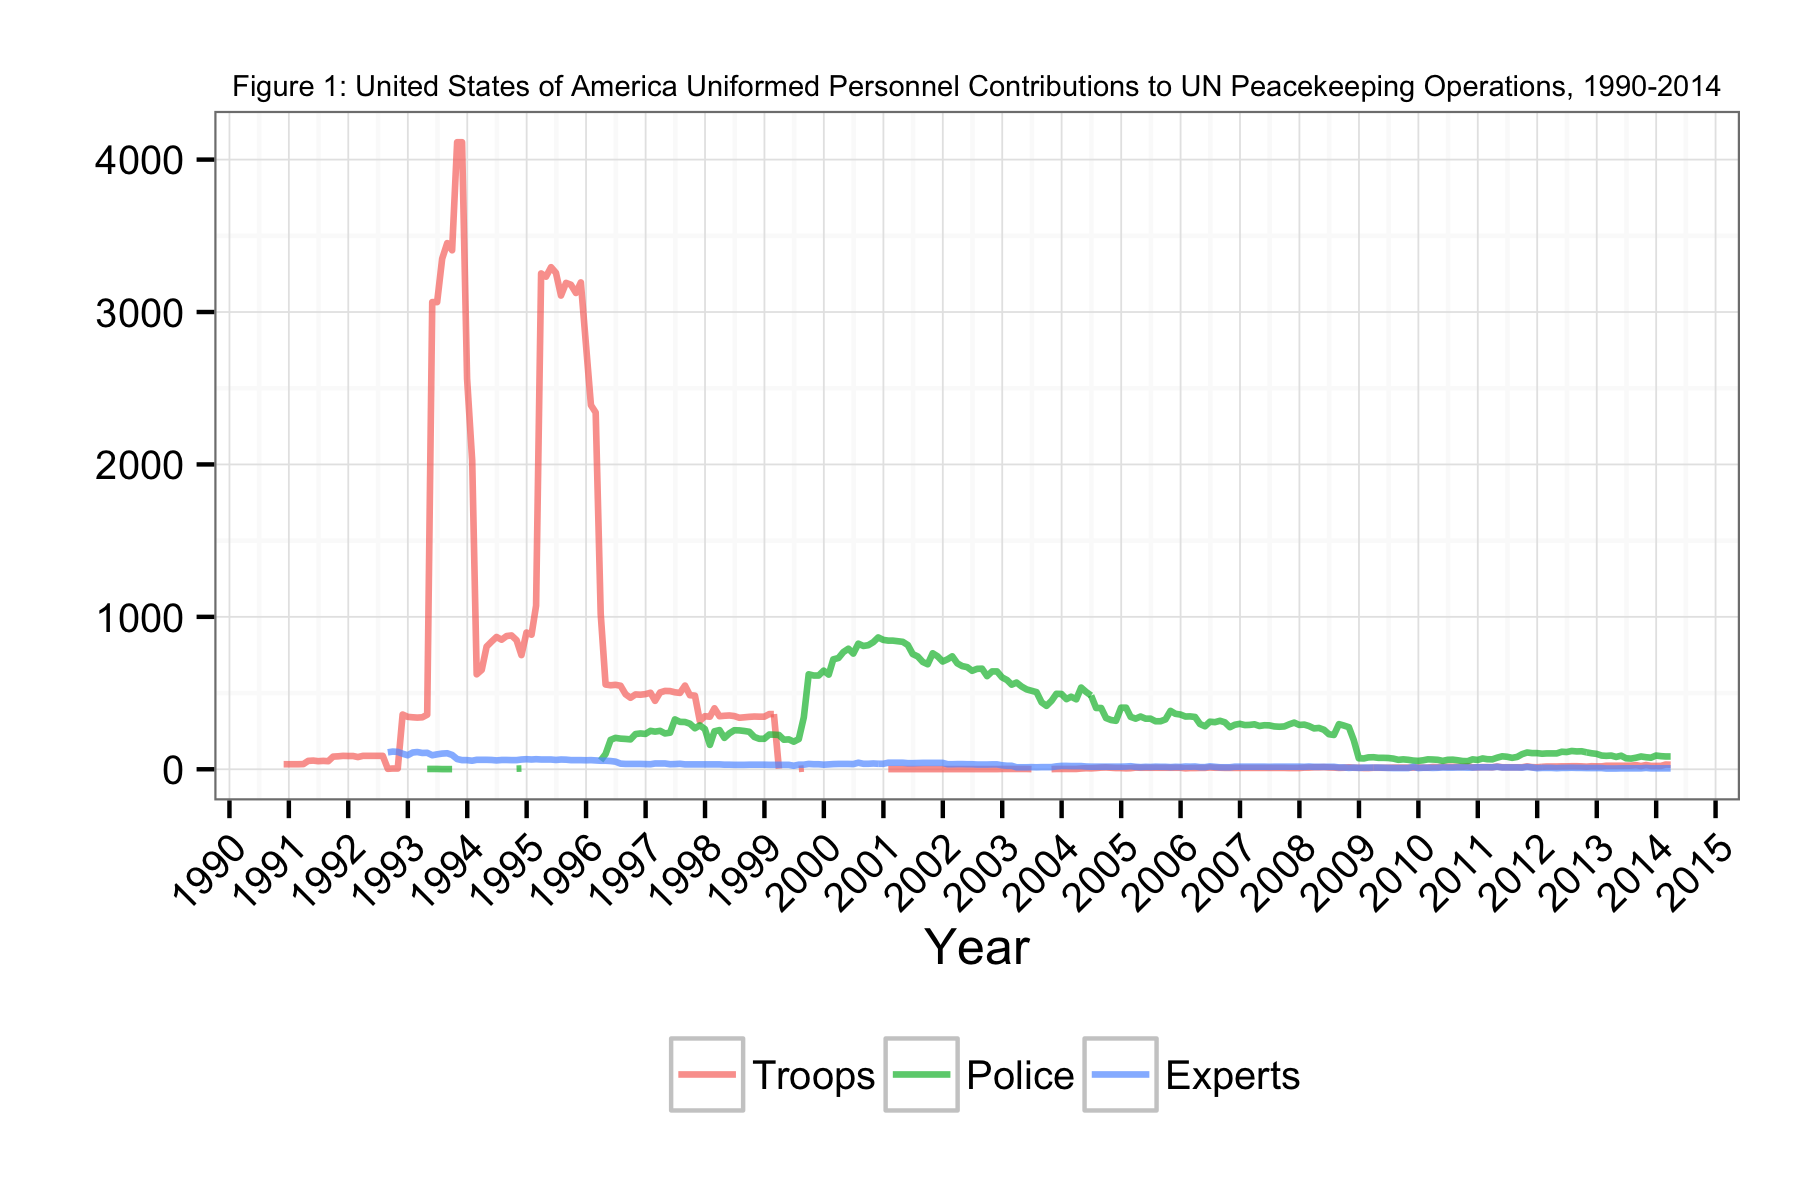

The table this chart was drawn from, first rows:
Date, Troops, Police, Experts
1990-11-30, 33, NA, NA
1990-12-31, 33, NA, NA
1991-01-31, 33, NA, NA
1991-02-28, 33, NA, NA
1991-03-31, 34, NA, NA
1991-04-30, 55, NA, NA
1991-05-31, 57, NA, NA
1991-06-30, 53, NA, NA
1991-07-31, 55, NA, NA
1991-08-31, 53, NA, NA
1991-09-30, 83, NA, NA
1991-10-31, 85, NA, NA
1991-11-30, 88, NA, NA
1991-12-31, 87, NA, NA
1992-01-31, 87, NA, NA
1992-02-29, 80, NA, NA
1992-03-31, 88, NA, NA
1992-04-30, 88, NA, NA
1992-05-31, 88, NA, NA
1992-06-30, 88, NA, NA
1992-07-31, 88, NA, NA
1992-08-31, 3, NA, 111
1992-09-30, 5, NA, 116
1992-10-31, 5, NA, 114
1992-11-30, 359, NA, 102
1992-12-31, 344, NA, 92
1993-01-31, 341, NA, 110
1993-02-28, 339, 2, 113
1993-03-31, 341, NA, 107
1993-04-30, 358, 2, 108
1993-05-31, 3065, 2, 92
1993-06-30, 3065, 2, 98
1993-07-31, 3350, 1, 103
1993-08-31, 3452, 1, 105
1993-09-30, 3405, 1, 94
1993-10-31, 4114, NA, 67
1993-11-30, 4114, NA, 60
1993-12-31, 2562, NA, 60
1994-01-31, 2031, NA, 56
1994-02-28, 623, NA, 62
1994-03-31, 652, NA, 62
1994-04-30, 805, NA, 62
1994-05-31, 838, NA, 61
1994-06-30, 868, NA, 58
1994-07-31, 850, NA, 61
1994-08-31, 874, NA, 61
1994-09-30, 878, NA, 60
1994-10-31, 847, 4, 60
1994-11-30, 749, 5, 64
1994-12-31, 897, NA, 66
1995-01-31, 883, NA, 64
1995-02-28, 1073, NA, 66
1995-03-31, 3253, NA, 64
1995-04-30, 3232, NA, 64
1995-05-31, 3294, NA, 64
1995-06-30, 3257, NA, 61
1995-07-31, 3108, NA, 64
1995-08-31, 3191, NA, 63
1995-09-30, 3179, NA, 60
1995-10-31, 3125, NA, 60
... 221 more rows
